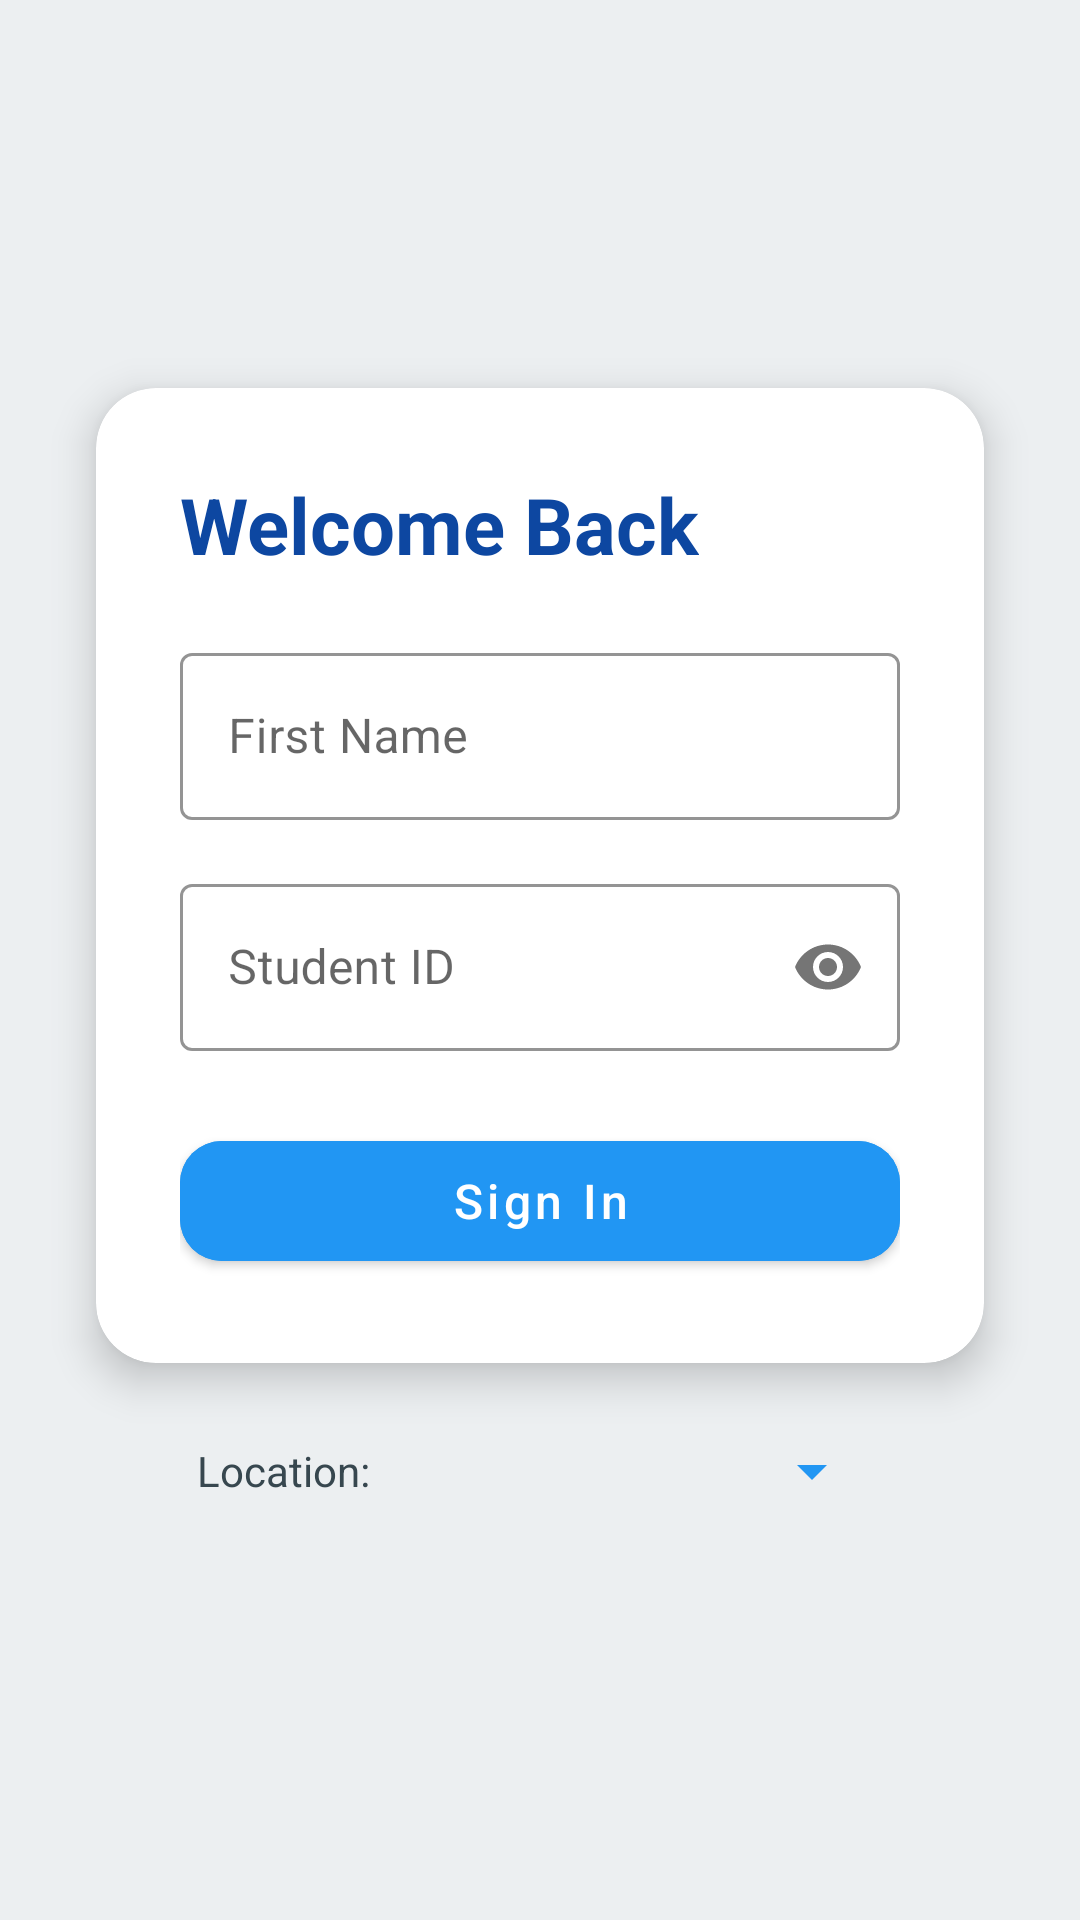

Here is an Android app screen rendered from its layout file. Give the layout XML and the strings, colors and styles it references.
<!-- AndroidManifest.xml: application theme AppTheme -->
<!-- res/layout/activity_login.xml -->
<?xml version="1.0" encoding="utf-8"?>
<androidx.constraintlayout.widget.ConstraintLayout xmlns:android="http://schemas.android.com/apk/res/android"
    xmlns:app="http://schemas.android.com/apk/res-auto"
    xmlns:tools="http://schemas.android.com/tools"
    android:layout_width="match_parent"
    android:layout_height="match_parent"
    android:background="#ECEFF1"
    tools:context=".ui.login.LoginActivity">

    
    <androidx.cardview.widget.CardView
        android:id="@+id/cardView"
        android:layout_width="0dp"
        android:layout_height="wrap_content"
        android:layout_marginStart="32dp"
        android:layout_marginEnd="32dp"
        android:layout_marginTop="16dp"
        android:layout_marginBottom="16dp"
        app:cardCornerRadius="20dp"
        app:cardElevation="8dp"
        android:background="#FFFFFF"
        app:layout_constraintTop_toTopOf="parent"
        app:layout_constraintBottom_toBottomOf="parent"
        app:layout_constraintStart_toStartOf="parent"
        app:layout_constraintEnd_toEndOf="parent"
        app:layout_constraintVertical_bias="0.4">

        <LinearLayout
            android:layout_width="match_parent"
            android:layout_height="wrap_content"
            android:orientation="vertical"
            android:padding="28dp">

            <TextView
                android:id="@+id/titleTextView"
                android:layout_width="wrap_content"
                android:layout_height="wrap_content"
                android:layout_marginBottom="20dp"
                android:text="Welcome Back"
                android:textSize="26sp"
                android:textStyle="bold"
                android:textColor="#0D47A1" />

            <com.google.android.material.textfield.TextInputLayout
                android:layout_width="match_parent"
                android:layout_height="wrap_content"
                android:layout_marginBottom="16dp"
                android:hint="First Name"
                app:boxStrokeColor="#2196F3"
                app:hintTextColor="#2196F3"
                style="@style/Widget.MaterialComponents.TextInputLayout.OutlinedBox">

                <com.google.android.material.textfield.TextInputEditText
                    android:id="@+id/usernameEditText"
                    android:layout_width="match_parent"
                    android:layout_height="wrap_content"
                    android:inputType="text" />
            </com.google.android.material.textfield.TextInputLayout>

            <com.google.android.material.textfield.TextInputLayout
                android:layout_width="match_parent"
                android:layout_height="wrap_content"
                android:layout_marginBottom="24dp"
                android:hint="Student ID"
                app:boxStrokeColor="#2196F3"
                app:hintTextColor="#2196F3"
                app:passwordToggleEnabled="true"
                style="@style/Widget.MaterialComponents.TextInputLayout.OutlinedBox">

                <com.google.android.material.textfield.TextInputEditText
                    android:id="@+id/passwordEditText"
                    android:layout_width="match_parent"
                    android:layout_height="wrap_content"
                    android:inputType="textPassword" />
            </com.google.android.material.textfield.TextInputLayout>

            <com.google.android.material.button.MaterialButton
                android:id="@+id/loginButton"
                android:layout_width="match_parent"
                android:layout_height="52dp"
                android:text="Sign In"
                android:textSize="16sp"
                android:textAllCaps="false"
                android:backgroundTint="#2196F3"
                app:cornerRadius="14dp" />
        </LinearLayout>
    </androidx.cardview.widget.CardView>

    
    <LinearLayout
        android:id="@+id/locationLayout"
        android:layout_width="wrap_content"
        android:layout_height="wrap_content"
        android:orientation="horizontal"
        android:layout_marginTop="12dp"
        android:gravity="center"
        app:layout_constraintTop_toBottomOf="@id/cardView"
        app:layout_constraintStart_toStartOf="parent"
        app:layout_constraintEnd_toEndOf="parent">

        <TextView
            android:layout_width="wrap_content"
            android:layout_height="wrap_content"
            android:text="Location: "
            android:textColor="#37474F"
            android:textSize="14sp" />

        <Spinner
            android:id="@+id/locationSpinner"
            android:layout_width="160dp"
            android:layout_height="48dp"
            android:backgroundTint="#2196F3"
            android:popupBackground="#FFFFFF"
            android:paddingStart="12dp"
            android:paddingEnd="12dp"
            android:layout_marginStart="8dp"
            />
    </LinearLayout>

    
    <FrameLayout
        android:id="@+id/loadingOverlay"
        android:layout_width="0dp"
        android:layout_height="0dp"
        android:background="#80000000"
        android:visibility="gone"
        android:clickable="true"
        android:focusable="true"
        app:layout_constraintTop_toTopOf="parent"
        app:layout_constraintBottom_toBottomOf="parent"
        app:layout_constraintStart_toStartOf="parent"
        app:layout_constraintEnd_toEndOf="parent">

        <ProgressBar
            android:id="@+id/progressBar"
            android:layout_width="wrap_content"
            android:layout_height="wrap_content"
            android:layout_gravity="center" />
    </FrameLayout>

</androidx.constraintlayout.widget.ConstraintLayout>
<!-- resources referenced by this layout -->
<resources>
  <style name="AppTheme" parent="Theme.MaterialComponents.Light.NoActionBar">
          
          <item name="colorPrimary">#4CAF50</item>
          <item name="colorPrimaryDark">#388E3C</item>
          <item name="colorAccent">#4CAF50</item>
      </style>
</resources>
